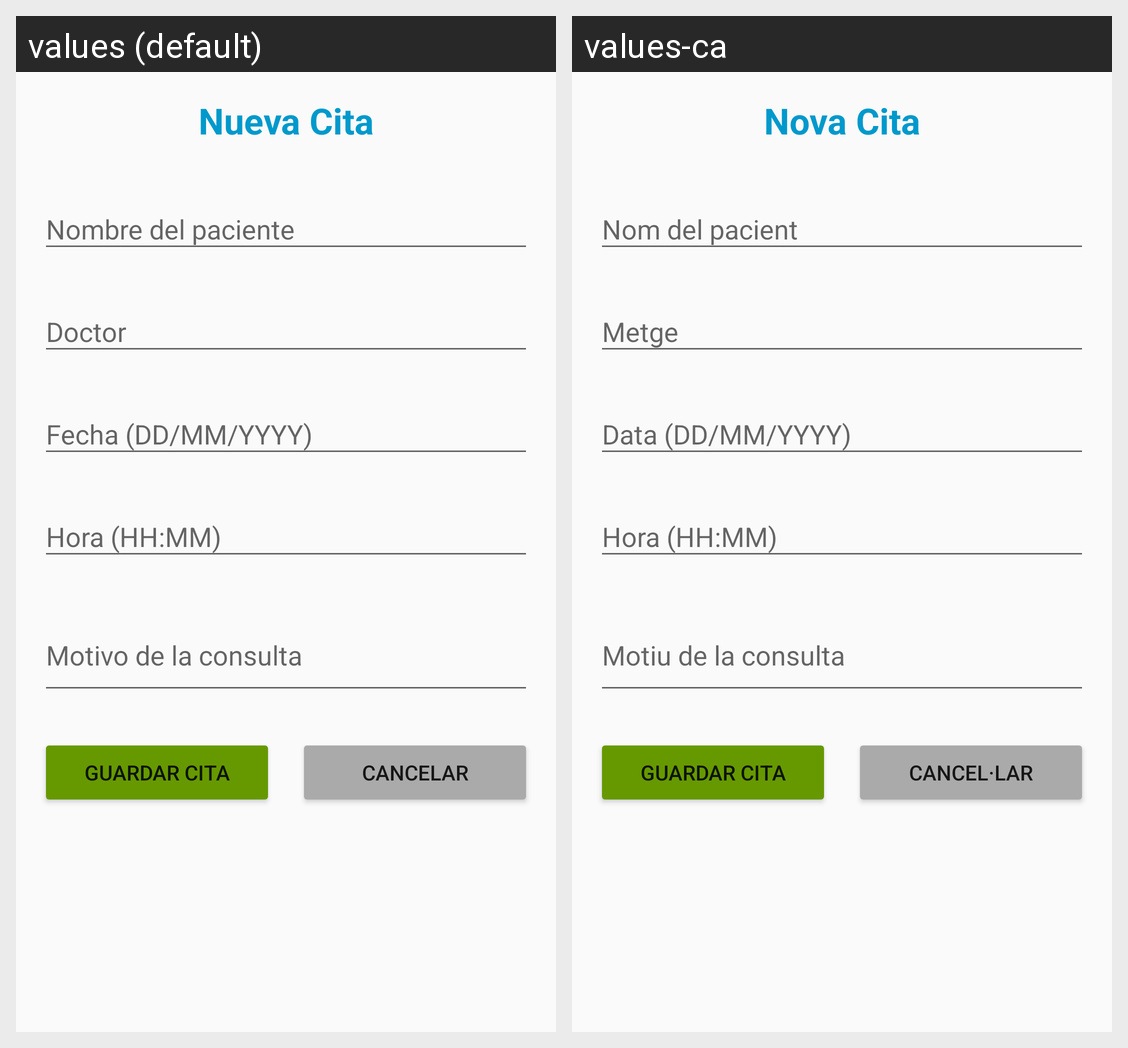

Here is an Android app screen in its default locale and in the app's own translations. Write out the translated-string differences for the strings that appear on this screen.
Android screen res/layout/activity_alta_cita.xml rendered under 2 locales, left to right: values (default), values-ca. Device: Nexus 5 (rendered at 1080×1920; each locale shown at half size, 540×960, under a caption strip naming it); theme Theme.AgendaMedica.AppCompat.
Strings drawn on this screen, with the default value and each locale's value (text and hints the layout hard-codes, and strings that could not be matched under every locale, appear in the picture but are not listed):

alta_titulo
  values: Nueva Cita
  values-ca: Nova Cita

btn_guardar
  values: Guardar Cita
  values-ca: Guardar Cita

btn_cancelar
  values: Cancelar
  values-ca: Cancel·lar
